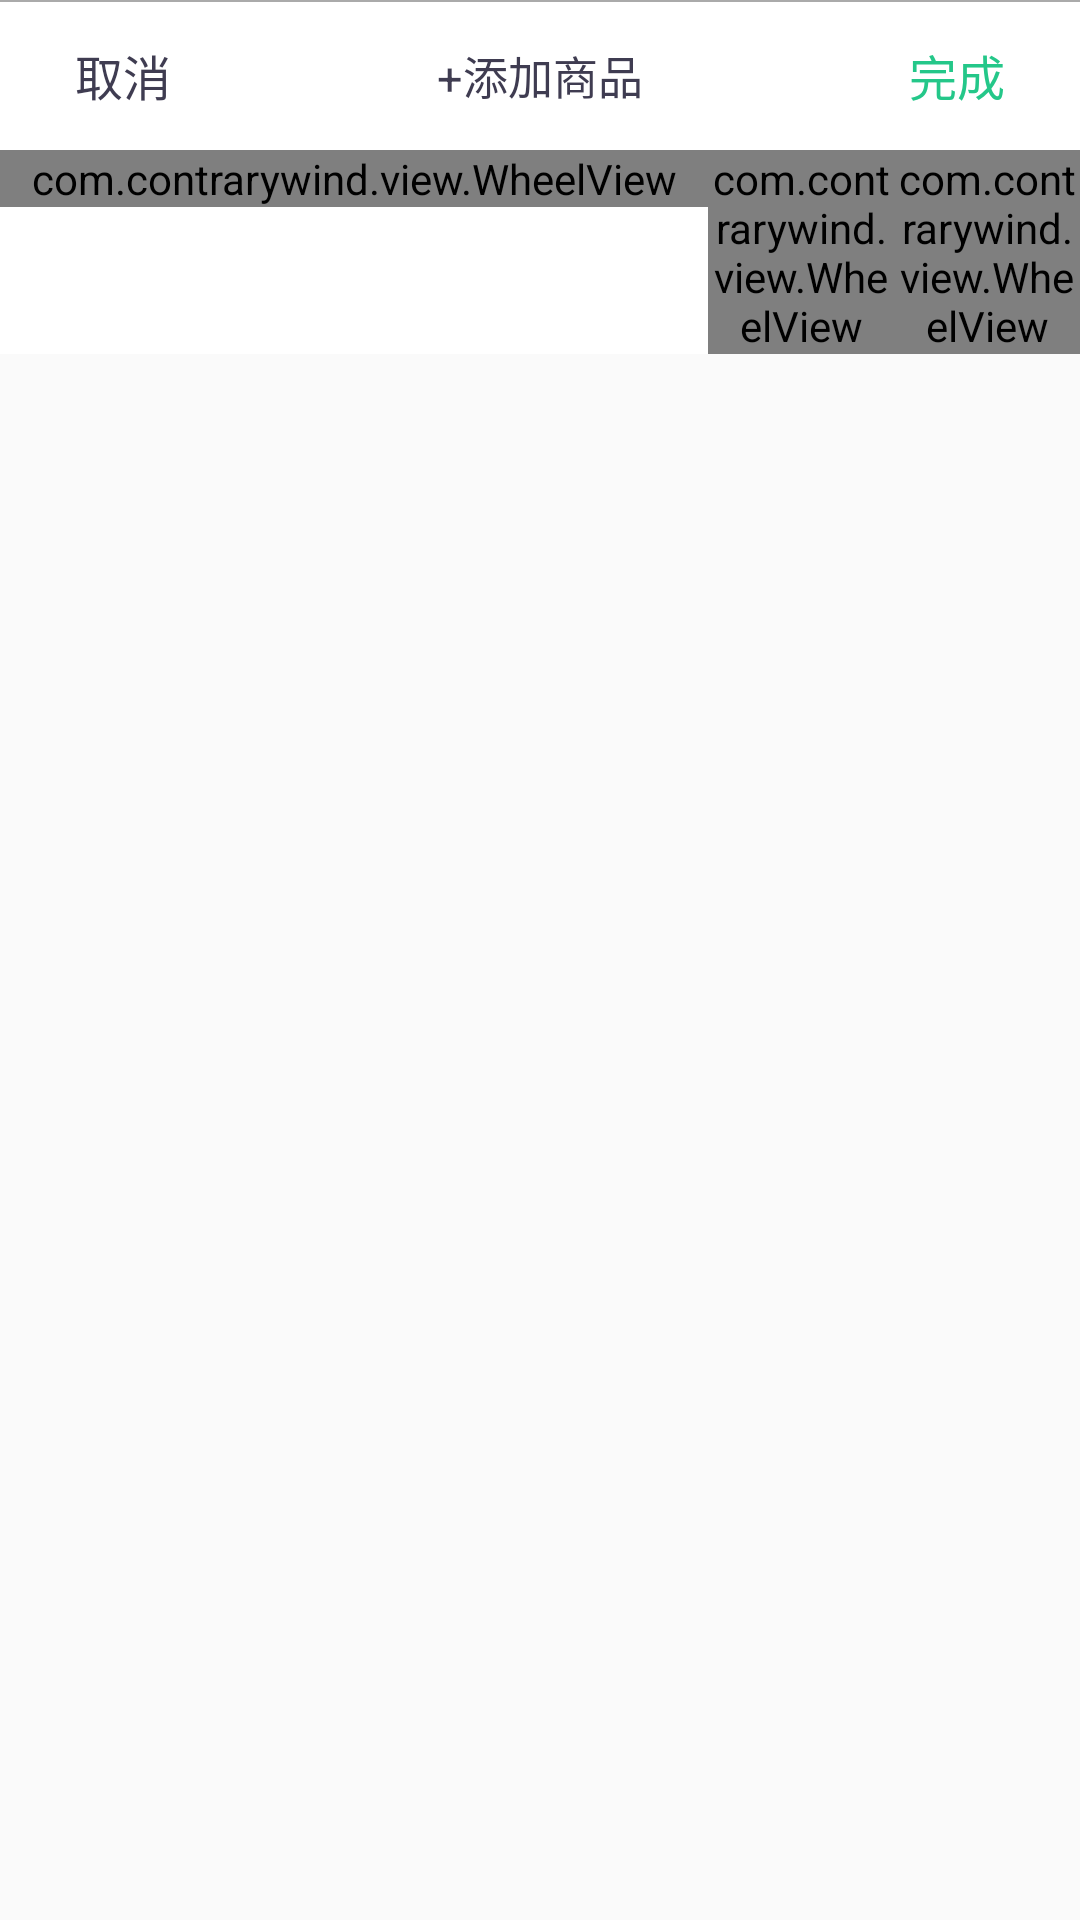

The Android layout XML behind this screen, and the referenced resources:
<!-- AndroidManifest.xml: application theme AppTheme -->
<!-- res/layout/pickerview_goods_options.xml -->
<?xml version="1.0" encoding="utf-8"?>
<LinearLayout xmlns:android="http://schemas.android.com/apk/res/android"
              android:layout_width="wrap_content"
              android:layout_height="wrap_content"
              xmlns:tools="http://schemas.android.com/tools"
              android:orientation="vertical">

    <RelativeLayout
        android:layout_width="match_parent"
        android:layout_height="50dp"
        android:background="@color/colorTextWhite">

        <View
            android:layout_width="match_parent"
            android:layout_height="0.5dp"
            android:background="#aaa" />

        <TextView
            android:id="@+id/tv_cancel"
            android:layout_width="wrap_content"
            android:layout_height="wrap_content"
            android:layout_centerVertical="true"
            android:layout_marginLeft="17dp"
            android:padding="8dp"
            android:text="取消"
            android:textColor="@color/colorPrimary"
            android:textSize="16sp" />

        <TextView
            android:id="@+id/tv_add_goods"
            android:layout_width="wrap_content"
            android:layout_height="wrap_content"
            android:layout_centerInParent="true"
            android:padding="8dp"
            android:text="+添加商品"
            android:textColor="@color/colorPrimary"
            android:textSize="15sp" />

        <TextView
            android:id="@+id/tv_finish"
            android:layout_width="wrap_content"
            android:layout_height="wrap_content"
            android:layout_alignParentRight="true"
            android:layout_centerVertical="true"
            android:layout_marginRight="17dp"
            android:padding="8dp"
            android:text="完成"
            android:textColor="@color/colorGreen"
            android:textSize="16sp" />

    </RelativeLayout>

    
    <LinearLayout
        android:id="@+id/optionspicker"
        android:layout_width="fill_parent"
        android:layout_height="wrap_content"
        android:background="@android:color/white"
        android:orientation="horizontal">

        <com.contrarywind.view.WheelView
            android:id="@+id/options1"
            android:layout_width="match_parent"
            android:layout_height="wrap_content"
            android:layout_weight="0.5" />

        <com.contrarywind.view.WheelView
            android:id="@+id/options2"
            android:layout_width="match_parent"
            android:layout_height="wrap_content"
            android:layout_weight="1.2" />

        <com.contrarywind.view.WheelView
            android:id="@+id/options3"
            android:layout_width="match_parent"
            android:layout_height="wrap_content"
            android:layout_weight="1.2" />
    </LinearLayout>



</LinearLayout>
<!-- resources referenced by this layout -->
<resources>
  <color name="colorGreen">#24c789</color>
  <color name="colorPrimary">#3f3c51</color>
  <color name="colorTextWhite">#fff</color>
  <style name="AppTheme" parent="Theme.AppCompat.Light.NoActionBar">
          
          <item name="colorPrimary">@color/colorPrimary</item>
          <item name="colorPrimaryDark">@color/colorPrimaryDark</item>
          <item name="colorAccent">@color/colorAccent</item>
          <item name="vpiIconPageIndicatorStyle">@style/Widget.IconPageIndicator</item>
          <item name="vpiTabPageIndicatorStyle">@style/Widget.TabPageIndicator</item>
      </style>
  <color name="colorPrimaryDark">#3f3c51</color>
  <color name="colorAccent">#3f3c51</color>
</resources>
